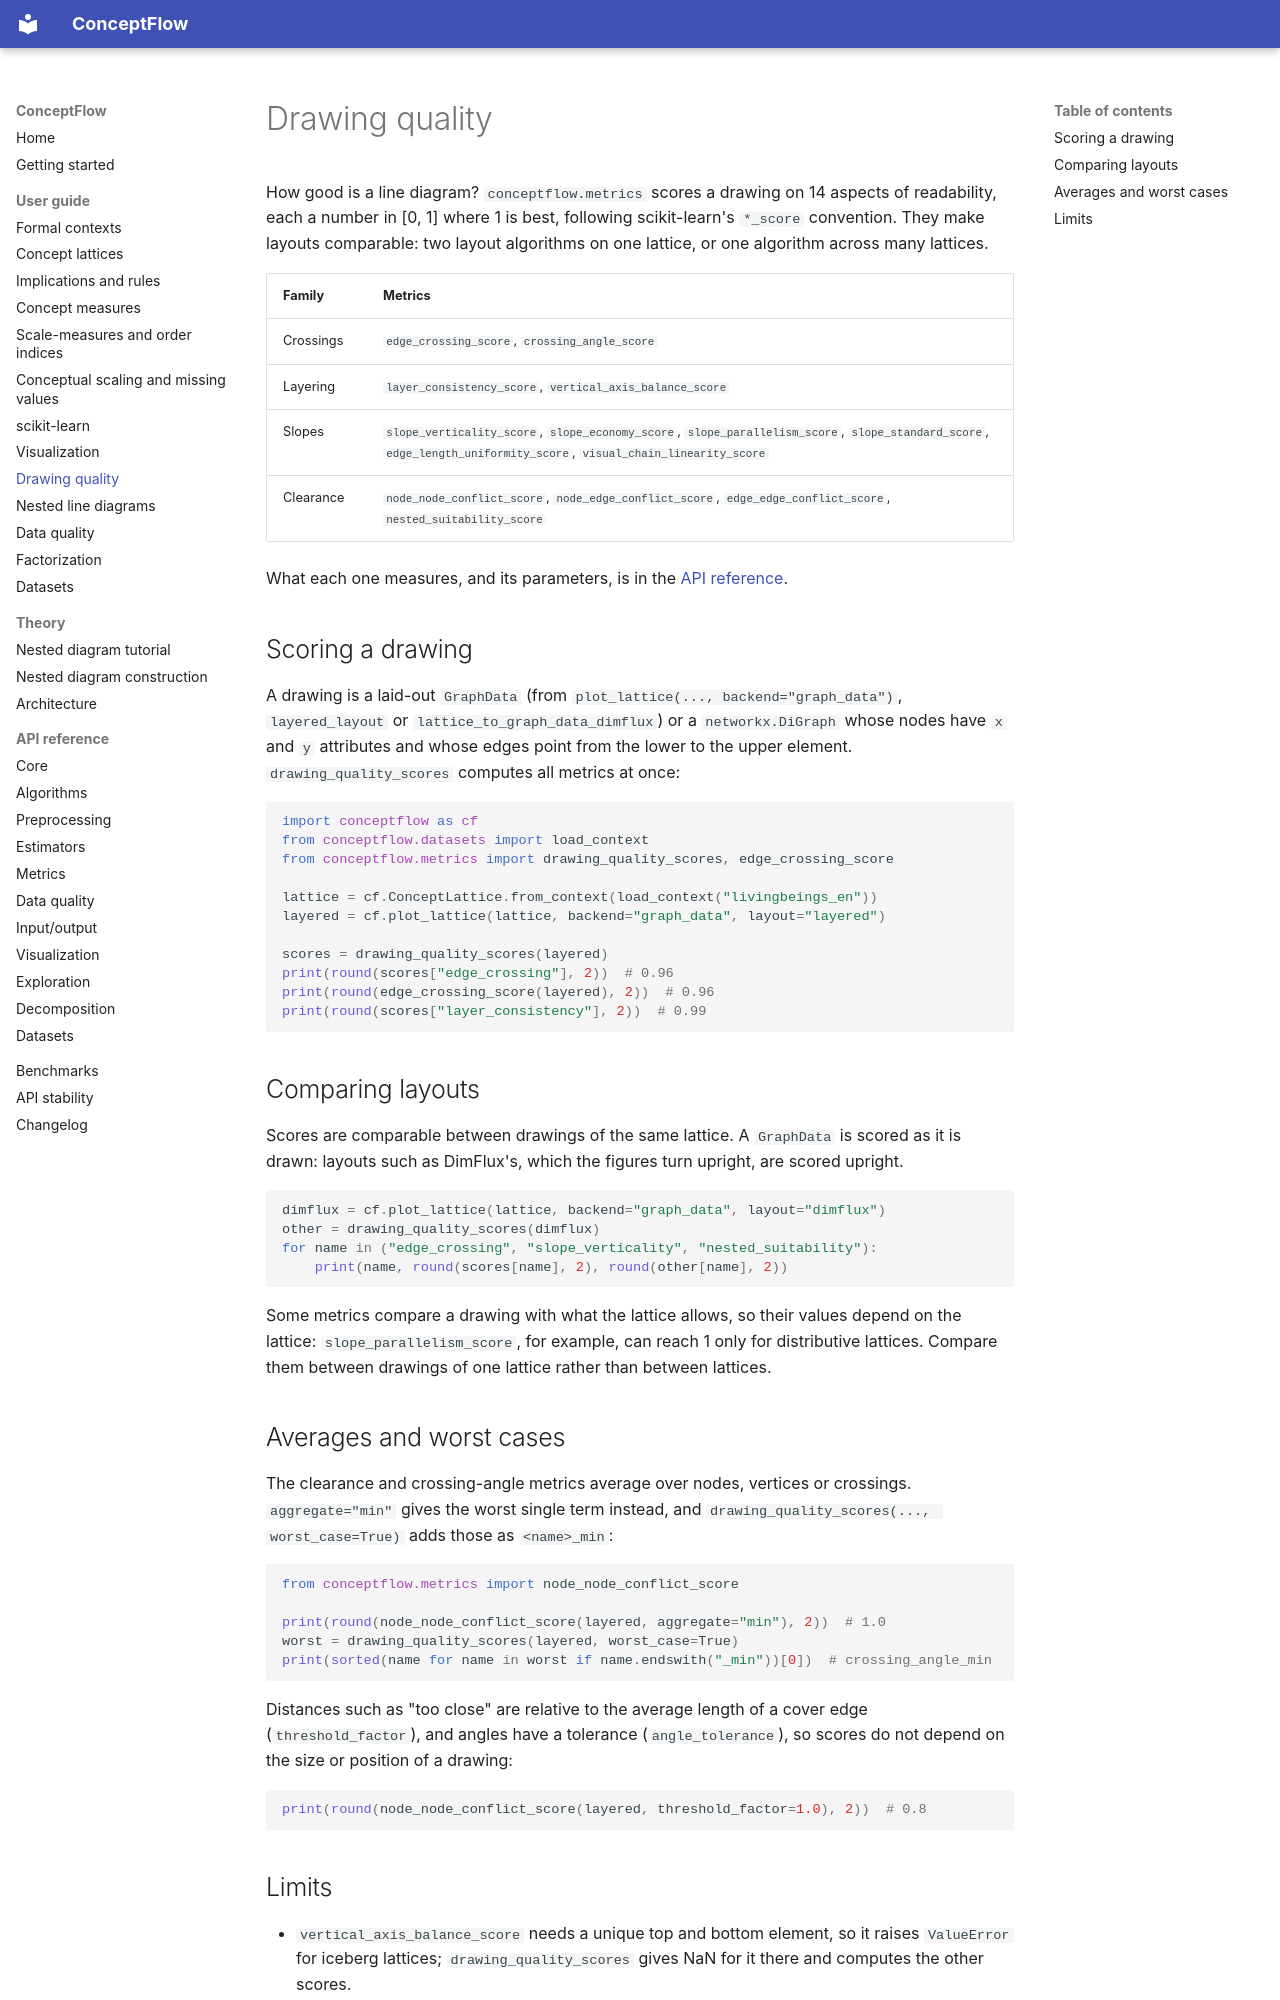

repository: anuragxorma/conceptflow · page: guide/drawing-quality/index.html · generator: mkdocs

# Drawing quality

How good is a line diagram? `conceptflow.metrics` scores a drawing on 14
aspects of readability, each a number in [0, 1] where 1 is best, following
scikit-learn's `*_score` convention. They make layouts comparable: two
layout algorithms on one lattice, or one algorithm across many lattices.

| Family | Metrics |
|---|---|
| Crossings | `edge_crossing_score`, `crossing_angle_score` |
| Layering | `layer_consistency_score`, `vertical_axis_balance_score` |
| Slopes | `slope_verticality_score`, `slope_economy_score`, `slope_parallelism_score`, `slope_standard_score`, `edge_length_uniformity_score`, `visual_chain_linearity_score` |
| Clearance | `node_node_conflict_score`, `node_edge_conflict_score`, `edge_edge_conflict_score`, `nested_suitability_score` |

What each one measures, and its parameters, is in the
[API reference](../api/metrics.md).

## Scoring a drawing

A drawing is a laid-out `GraphData` (from `plot_lattice(..., backend="graph_data")`,
`layered_layout` or `lattice_to_graph_data_dimflux`) or a `networkx.DiGraph`
whose nodes have `x` and `y` attributes and whose edges point from the lower
to the upper element. `drawing_quality_scores` computes all metrics at once:

```python
import conceptflow as cf
from conceptflow.datasets import load_context
from conceptflow.metrics import drawing_quality_scores, edge_crossing_score

lattice = cf.ConceptLattice.from_context(load_context("livingbeings_en"))
layered = cf.plot_lattice(lattice, backend="graph_data", layout="layered")

scores = drawing_quality_scores(layered)
print(round(scores["edge_crossing"], 2))  # 0.96
print(round(edge_crossing_score(layered), 2))  # 0.96
print(round(scores["layer_consistency"], 2))  # 0.99
```

## Comparing layouts

Scores are comparable between drawings of the same lattice. A `GraphData`
is scored as it is drawn: layouts such as DimFlux's, which the figures turn
upright, are scored upright.

```python
dimflux = cf.plot_lattice(lattice, backend="graph_data", layout="dimflux")
other = drawing_quality_scores(dimflux)
for name in ("edge_crossing", "slope_verticality", "nested_suitability"):
    print(name, round(scores[name], 2), round(other[name], 2))
```

Some metrics compare a drawing with what the lattice allows, so their
values depend on the lattice: `slope_parallelism_score`, for example, can
reach 1 only for distributive lattices. Compare them between drawings of one
lattice rather than between lattices.

## Averages and worst cases

The clearance and crossing-angle metrics average over nodes, vertices or
crossings. `aggregate="min"` gives the worst single term instead, and
`drawing_quality_scores(..., worst_case=True)` adds those as `<name>_min`:

```python
from conceptflow.metrics import node_node_conflict_score

print(round(node_node_conflict_score(layered, aggregate="min"), 2))  # 1.0
worst = drawing_quality_scores(layered, worst_case=True)
print(sorted(name for name in worst if name.endswith("_min"))[0])  # crossing_angle_min
```

Distances such as "too close" are relative to the average length of a cover
edge (`threshold_factor`), and angles have a tolerance (`angle_tolerance`),
so scores do not depend on the size or position of a drawing:

```python
print(round(node_node_conflict_score(layered, threshold_factor=1.0), 2))  # 0.8
```
